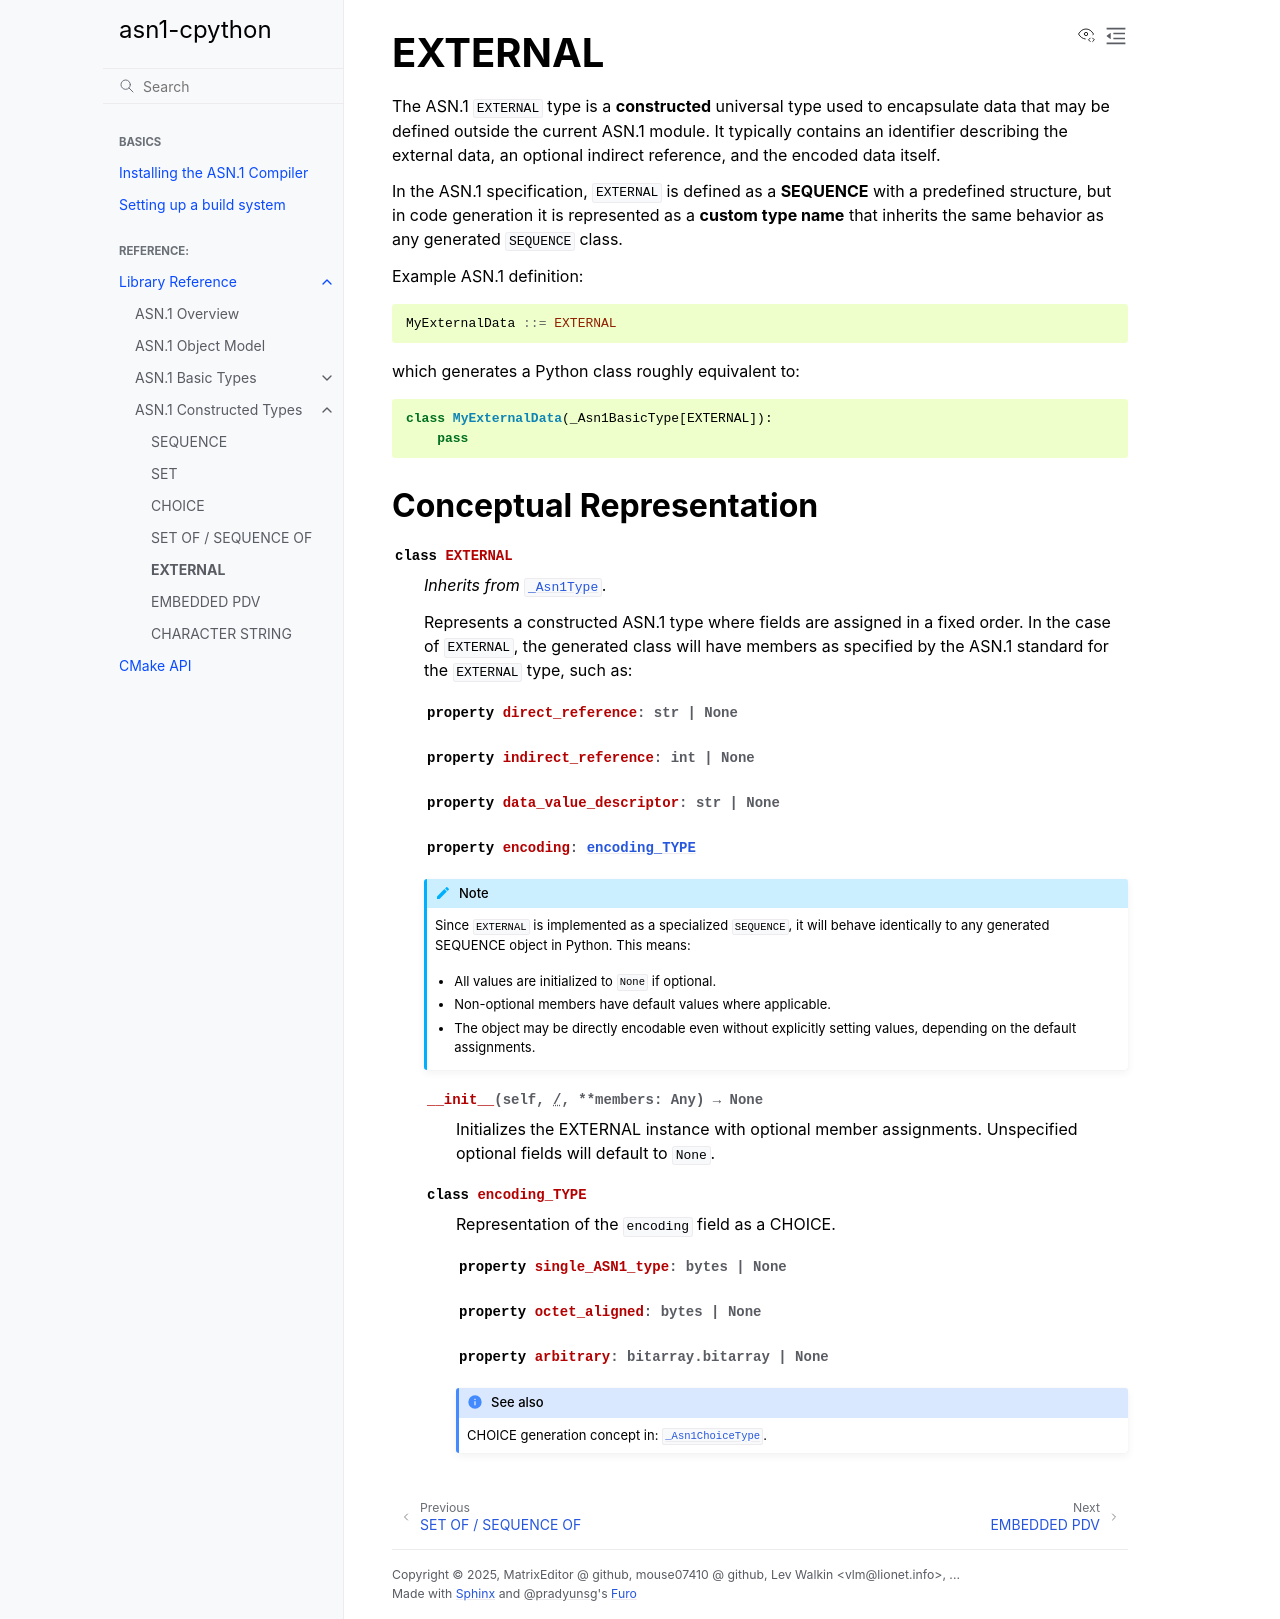

repository: MatrixEditor/asn1c-bindings · page: reference/constr/external.html · generator: sphinx

.. _reference_constr_external:

EXTERNAL
========

The ASN.1 ``EXTERNAL`` type is a **constructed** universal type used to encapsulate
data that may be defined outside the current ASN.1 module.
It typically contains an identifier describing the external data,
an optional indirect reference, and the encoded data itself.

In the ASN.1 specification, ``EXTERNAL`` is defined as a **SEQUENCE**
with a predefined structure, but in code generation it is represented as
a **custom type name** that inherits the same behavior as any generated
``SEQUENCE`` class.

Example ASN.1 definition:

.. code-block:: asn1

    MyExternalData ::= EXTERNAL

which generates a Python class roughly equivalent to:

.. code-block:: python

    class MyExternalData(_Asn1BasicType[EXTERNAL]):
        pass


Conceptual Representation
-------------------------

.. py:class:: EXTERNAL

    *Inherits from* :class:`_Asn1Type`.

    Represents a constructed ASN.1 type where fields are assigned in a
    fixed order. In the case of ``EXTERNAL``, the generated class will
    have members as specified by the ASN.1 standard for the ``EXTERNAL``
    type, such as:

    .. py:property:: direct_reference
        :type: str | None

    .. py:property:: indirect_reference
        :type: int | None

    .. py:property:: data_value_descriptor
        :type: str | None

    .. py:property:: encoding
        :type: encoding_TYPE

    .. note::
        Since ``EXTERNAL`` is implemented as a specialized ``SEQUENCE``,
        it will behave identically to any generated SEQUENCE object in Python.
        This means:

        - All values are initialized to ``None`` if optional.
        - Non-optional members have default values where applicable.
        - The object may be directly encodable even without explicitly setting values,
          depending on the default assignments.

    .. py:method:: __init__(self, /, **members: Any) -> None
        :no-index:

        Initializes the EXTERNAL instance with optional member assignments.
        Unspecified optional fields will default to ``None``.

    .. py:class:: encoding_TYPE

        Representation of the  ``encoding`` field as a CHOICE.

        .. py:property:: single_ASN1_type
            :type: bytes | None


        .. py:property:: octet_aligned
            :type: bytes | None


        .. py:property:: arbitrary
            :type: bitarray.bitarray | None

        .. seealso::
            CHOICE generation concept in: :class:`_Asn1ChoiceType`.
